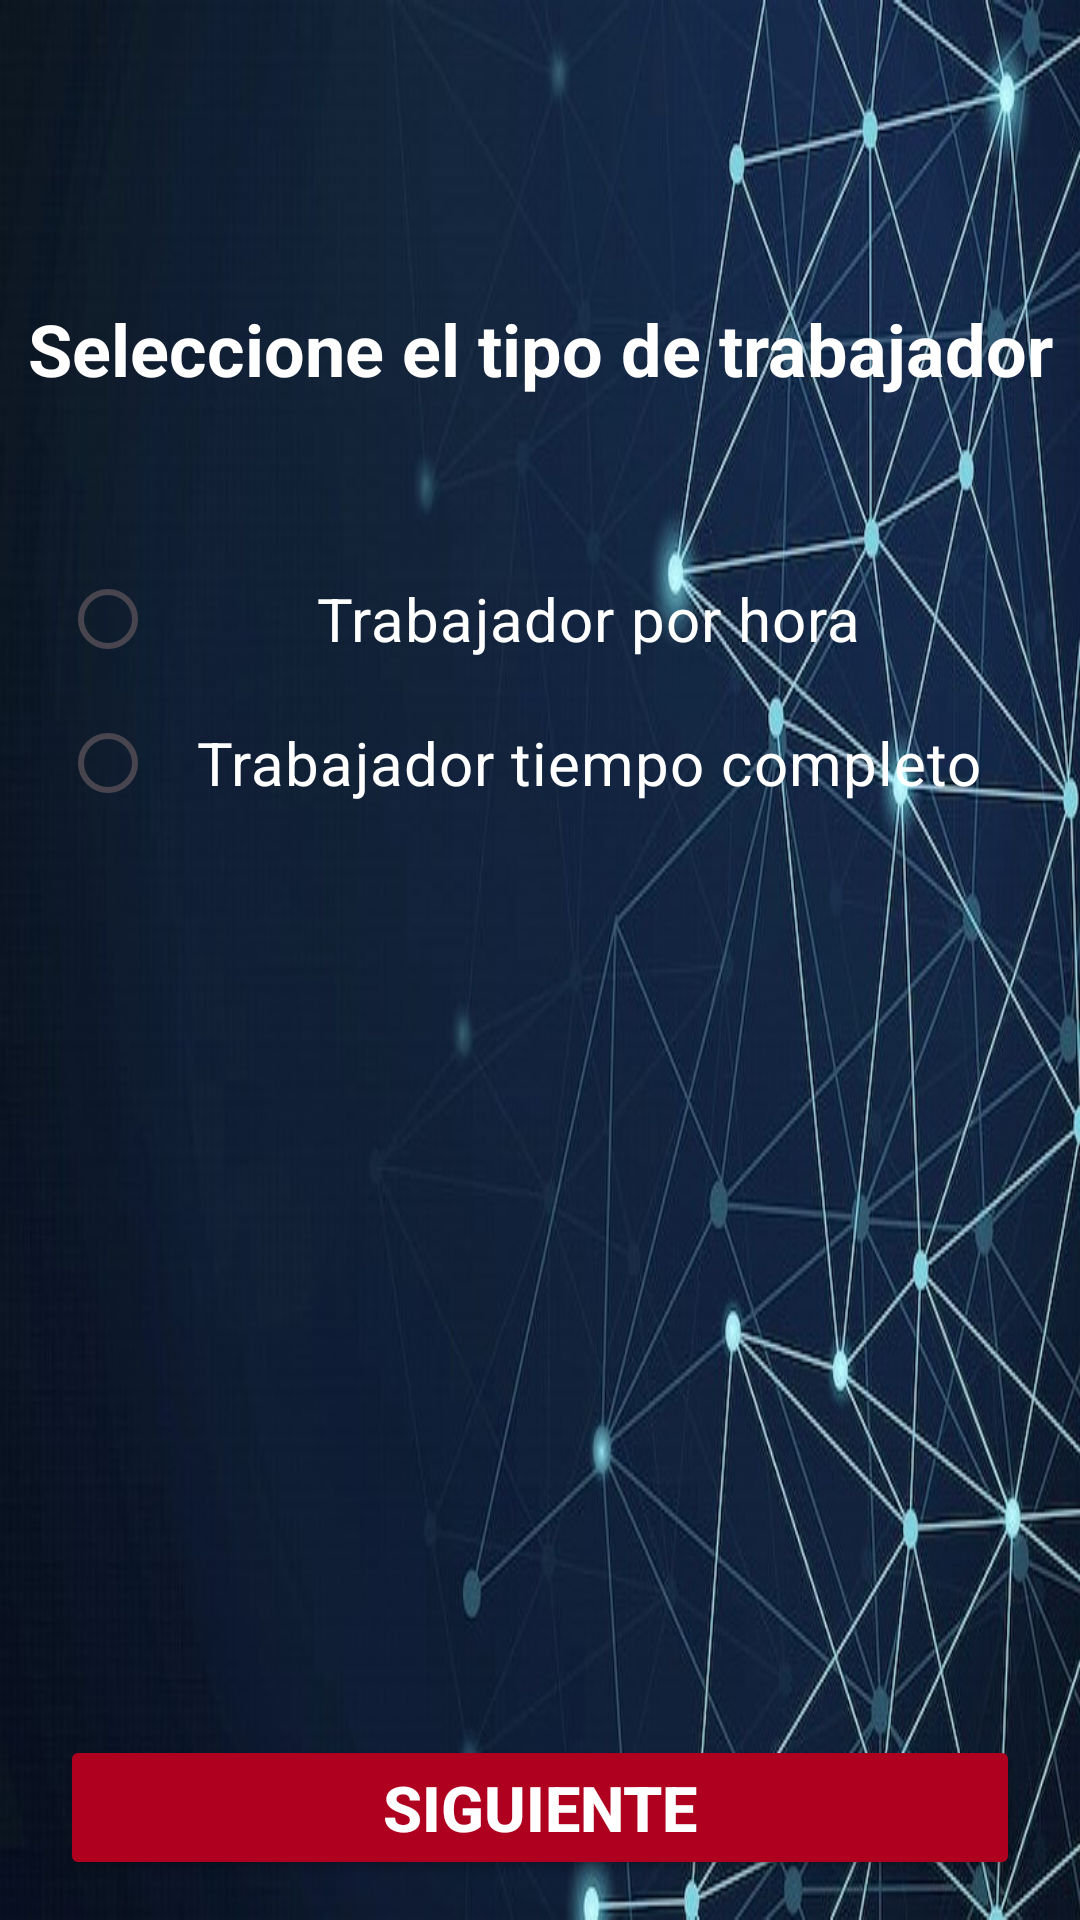

Reconstruct the res/layout file that produces this screen, plus the resources it refers to.
<!-- AndroidManifest.xml: application theme Theme.GUIA04DM -->
<!-- res/layout/activity_tipo_trabajador.xml -->
<?xml version="1.0" encoding="utf-8"?>
<androidx.constraintlayout.widget.ConstraintLayout xmlns:android="http://schemas.android.com/apk/res/android"
    xmlns:app="http://schemas.android.com/apk/res-auto"
    xmlns:tools="http://schemas.android.com/tools"
    android:layout_width="match_parent"
    android:layout_height="match_parent"
    android:background="@drawable/rm218batch10_mynt_05"
    android:textColor="@color/white"
    tools:context=".TipoTrabajador">

    <TextView
        android:id="@+id/textView5"
        android:layout_width="match_parent"
        android:layout_height="wrap_content"
        android:layout_marginTop="100dp"
        android:gravity="center"
        android:text="Seleccione el tipo de trabajador"
        android:textColor="@color/white"
        android:textSize="24sp"
        android:textStyle="bold"
        app:layout_constraintTop_toTopOf="parent"
        tools:layout_editor_absoluteX="163dp" />

    <RadioGroup
        android:id="@+id/rgTrabajadores"
        android:layout_width="match_parent"
        android:layout_height="wrap_content"
        android:layout_centerInParent="true"
        android:layout_gravity="center"
        android:layout_marginTop="50dp"
        android:gravity="center"
        android:orientation="vertical"
        android:textColor="@color/white"
        app:layout_constraintTop_toBottomOf="@+id/textView5"
        tools:layout_editor_absoluteX="0dp">

        <RadioButton
            android:id="@+id/TipoTH"
            android:layout_width="match_parent"
            android:layout_height="wrap_content"
            android:layout_gravity="center"
            android:layout_marginLeft="20sp"
            android:layout_marginRight="20sp"
            android:checked="false"
            android:padding="4dp"
            android:text="Trabajador por hora"
            android:textAlignment="center"
            android:textColor="@color/white"
            android:textSize="20sp" />

        <RadioButton
            android:id="@+id/TipoTC"
            android:layout_width="match_parent"
            android:layout_height="wrap_content"
            android:layout_gravity="center"
            android:layout_marginLeft="20sp"
            android:layout_marginRight="20sp"
            android:checked="false"
            android:padding="4dp"
            android:text="Trabajador tiempo completo"
            android:textAlignment="center"
            android:textColor="@color/white"
            android:textSize="20sp" />
    </RadioGroup>

    <Button
        android:id="@+id/btnSiguiente"
        android:layout_width="match_parent"
        android:layout_height="wrap_content"
        android:layout_marginStart="20dp"
        android:layout_marginTop="300dp"
        android:layout_marginEnd="20dp"
        android:backgroundTint="@color/design_default_color_error"
        android:text="Siguiente"
        android:textColor="@color/white"
        android:textSize="21sp"
        android:textStyle="bold"
        app:layout_constraintEnd_toEndOf="parent"
        app:layout_constraintStart_toStartOf="parent"
        app:layout_constraintTop_toBottomOf="@+id/rgTrabajadores" />

</androidx.constraintlayout.widget.ConstraintLayout>
<!-- resources referenced by this layout -->
<resources>
  <!-- drawable rm218batch10_mynt_05: jpg bitmap (drawable, 99908 bytes) -->
  <style name="Theme.GUIA04DM" parent="Base.Theme.GUIA04DM" />
  <style name="Base.Theme.GUIA04DM" parent="Theme.Material3.DayNight.NoActionBar">
          
          
      </style>
  <!-- not gathered from this repository: default colours our renderer supplied (Android Studio template values) -->
  <color name="white">#FFFFFFFF</color>
</resources>
